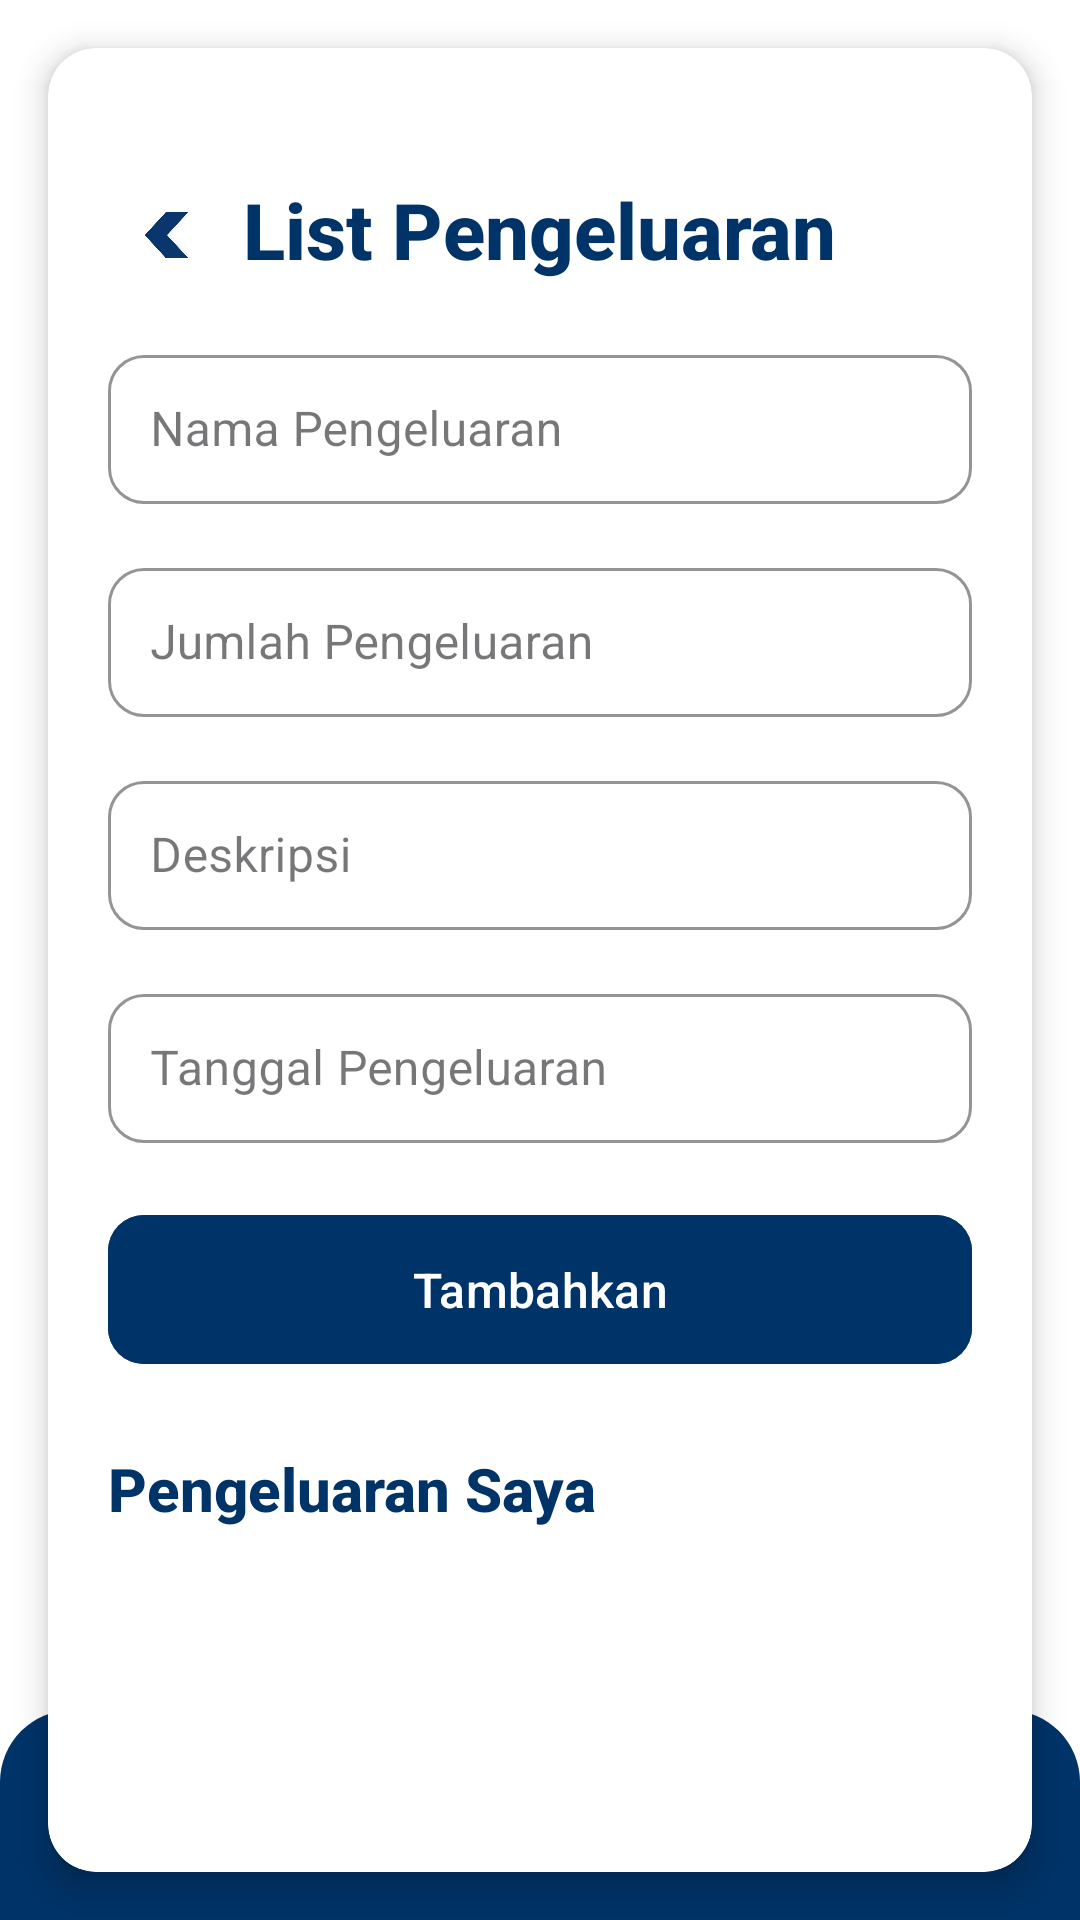

The Android layout XML behind this screen, and the referenced resources:
<!-- AndroidManifest.xml: application theme Theme.UTSProject -->
<!-- res/layout/activity_expense.xml -->
<?xml version="1.0" encoding="utf-8"?>
<androidx.constraintlayout.widget.ConstraintLayout
    xmlns:android="http://schemas.android.com/apk/res/android"
    xmlns:app="http://schemas.android.com/apk/res-auto"
    xmlns:tools="http://schemas.android.com/tools"
    android:id="@+id/main"
    android:layout_width="match_parent"
    android:layout_height="match_parent"
    android:background="#FFFFFF"
    tools:context=".ExpenseActivity">

    <androidx.cardview.widget.CardView
        android:layout_width="match_parent"
        android:layout_height="match_parent"
        android:layout_margin="16dp"
        app:cardCornerRadius="16dp"
        app:cardElevation="6dp"
        app:layout_constraintTop_toTopOf="parent"
        app:layout_constraintStart_toStartOf="parent"
        app:layout_constraintEnd_toEndOf="parent"
        app:layout_constraintBottom_toBottomOf="parent">

        <LinearLayout
            android:layout_width="match_parent"
            android:layout_height="match_parent"
            android:orientation="vertical"
            android:padding="20dp">


            <RelativeLayout
                android:layout_width="match_parent"
                android:layout_height="wrap_content"
                android:layout_marginTop="12dp"
                android:layout_marginBottom="8dp">

                <ImageButton
                    android:id="@+id/btnBack"
                    android:layout_width="40dp"
                    android:layout_height="57dp"
                    android:paddingTop="4dp"
                    android:background="@android:color/transparent"
                    android:src="@drawable/ic_back"
                    android:contentDescription="Back"

                    android:scaleType="fitCenter"
                    android:layout_alignParentStart="true"
                    android:layout_centerVertical="true"/>

                <TextView
                    android:id="@+id/incomeTitle"
                    android:layout_width="wrap_content"
                    android:layout_height="wrap_content"
                    android:text="List Pengeluaran"
                    android:textSize="26sp"
                    android:textStyle="bold"
                    android:textColor="#003368"
                    android:layout_centerInParent="true"
                    android:fontFamily="sans-serif-medium" />
            </RelativeLayout>


            
            <com.google.android.material.textfield.TextInputLayout
                android:layout_width="match_parent"
                android:layout_height="wrap_content"
                android:layout_marginBottom="16dp"
                style="@style/Widget.MaterialComponents.TextInputLayout.OutlinedBox"
                app:boxCornerRadiusTopStart="12dp"
                app:boxCornerRadiusTopEnd="12dp"
                app:boxCornerRadiusBottomStart="12dp"
                app:boxCornerRadiusBottomEnd="12dp"
                app:boxStrokeColor="#003368"
                app:hintTextColor="#003368">

                <com.google.android.material.textfield.TextInputEditText
                    android:id="@+id/editExpenseName"
                    android:layout_width="match_parent"
                    android:layout_height="wrap_content"
                    android:hint="Nama Pengeluaran"
                    android:textSize="16sp"
                    android:padding="14dp" />
            </com.google.android.material.textfield.TextInputLayout>

            
            <com.google.android.material.textfield.TextInputLayout
                android:layout_width="match_parent"
                android:layout_height="wrap_content"
                android:layout_marginBottom="16dp"
                style="@style/Widget.MaterialComponents.TextInputLayout.OutlinedBox"
                app:boxCornerRadiusTopStart="12dp"
                app:boxCornerRadiusTopEnd="12dp"
                app:boxCornerRadiusBottomStart="12dp"
                app:boxCornerRadiusBottomEnd="12dp"
                app:boxStrokeColor="#003368"
                app:hintTextColor="#003368">

                <com.google.android.material.textfield.TextInputEditText
                    android:id="@+id/editExpenseAmount"
                    android:layout_width="match_parent"
                    android:layout_height="wrap_content"
                    android:hint="Jumlah Pengeluaran"
                    android:textSize="16sp"
                    android:padding="14dp"
                    android:inputType="numberDecimal" />
            </com.google.android.material.textfield.TextInputLayout>

            
            <com.google.android.material.textfield.TextInputLayout
                android:layout_width="match_parent"
                android:layout_height="wrap_content"
                android:layout_marginBottom="16dp"
                style="@style/Widget.MaterialComponents.TextInputLayout.OutlinedBox"
                app:boxCornerRadiusTopStart="12dp"
                app:boxCornerRadiusTopEnd="12dp"
                app:boxCornerRadiusBottomStart="12dp"
                app:boxCornerRadiusBottomEnd="12dp"
                app:boxStrokeColor="#003368"
                app:hintTextColor="#003368">

                <com.google.android.material.textfield.TextInputEditText
                    android:id="@+id/editExpenseDescription"
                    android:layout_width="match_parent"
                    android:layout_height="wrap_content"
                    android:hint="Deskripsi"
                    android:textSize="16sp"
                    android:padding="14dp" />
            </com.google.android.material.textfield.TextInputLayout>

            
            <com.google.android.material.textfield.TextInputLayout
                android:layout_width="match_parent"
                android:layout_height="wrap_content"
                android:layout_marginBottom="20dp"
                style="@style/Widget.MaterialComponents.TextInputLayout.OutlinedBox"
                app:boxCornerRadiusTopStart="12dp"
                app:boxCornerRadiusTopEnd="12dp"
                app:boxCornerRadiusBottomStart="12dp"
                app:boxCornerRadiusBottomEnd="12dp"
                app:boxStrokeColor="#003368"
                app:hintTextColor="#003368">

                <com.google.android.material.textfield.TextInputEditText
                    android:id="@+id/editExpenseDate"
                    android:layout_width="match_parent"
                    android:layout_height="wrap_content"
                    android:hint="Tanggal Pengeluaran"
                    android:textSize="16sp"
                    android:padding="14dp"
                    android:focusable="false"
                    android:clickable="true" />
            </com.google.android.material.textfield.TextInputLayout>

            
            <com.google.android.material.button.MaterialButton
                android:id="@+id/btnAddExpense"
                android:layout_width="match_parent"
                android:layout_height="wrap_content"
                android:text="Tambahkan"
                android:textSize="16sp"
                android:layout_gravity="center"
                android:padding="14dp"
                android:layout_marginBottom="24dp"
                app:cornerRadius="12dp"
                android:backgroundTint="#003368"
                app:icon="@drawable/add"
                app:iconGravity="textStart"
                app:iconTint="#FFFFFF" />

            
            <TextView
                android:layout_width="wrap_content"
                android:layout_height="wrap_content"
                android:text="Pengeluaran Saya"
                android:textSize="20sp"
                android:textStyle="bold"
                android:textColor="#003368"
                android:layout_marginBottom="12dp"
                android:fontFamily="sans-serif-medium" />

            
            <androidx.recyclerview.widget.RecyclerView
                android:id="@+id/recyclerViewExpenses"
                android:layout_width="match_parent"
                android:layout_height="0dp"
                android:layout_weight="1"
                app:layoutManager="androidx.recyclerview.widget.LinearLayoutManager"
                tools:listitem="@layout/item_expense" />

        </LinearLayout>

    </androidx.cardview.widget.CardView>
    <com.google.android.material.bottomnavigation.BottomNavigationView
        android:id="@+id/bottomNavigationView"
        android:layout_width="match_parent"
        android:layout_height="70dp"
        android:background="@drawable/bg_bottom_nav_rounded"
        app:itemIconTint="@color/bottom_nav_colors"
        app:itemTextColor="@color/bottom_nav_colors"
        app:itemIconSize="40dp"
        app:layout_constraintBottom_toBottomOf="parent"
        app:menu="@menu/bottom_shape"
        />
</androidx.constraintlayout.widget.ConstraintLayout>
<!-- res/layout/item_expense.xml (included above) -->
<androidx.cardview.widget.CardView xmlns:android="http://schemas.android.com/apk/res/android" xmlns:app="http://schemas.android.com/apk/res-auto" android:layout_width="match_parent" android:layout_height="wrap_content" android:layout_margin="8dp" app:cardCornerRadius="8dp" app:cardElevation="2dp">
    <LinearLayout android:layout_width="match_parent" android:layout_height="wrap_content" android:orientation="vertical" android:padding="16dp">
        <TextView android:id="@+id/textExpenseName" android:layout_width="wrap_content" android:layout_height="wrap_content" android:text="Nama Pengeluaran" android:textSize="16sp" android:textStyle="bold" android:textColor="#000000"/>
        <TextView android:id="@+id/textExpenseAmount" android:layout_width="wrap_content" android:layout_height="wrap_content" android:text="Rp 0.00" android:textSize="14sp" android:textColor="#F44336" android:layout_marginTop="4dp"/>
        <TextView android:id="@+id/textExpenseDescription" android:layout_width="wrap_content" android:layout_height="wrap_content" android:text="Deskripsi" android:textSize="14sp" android:textColor="#666666" android:layout_marginTop="4dp"/>
        <TextView android:id="@+id/textExpenseDate" android:layout_width="wrap_content" android:layout_height="wrap_content" android:text="Tanggal" android:textSize="14sp" android:textColor="#666666" android:layout_marginTop="4dp"/>
        <ImageView
            android:layout_width="wrap_content"
            android:id="@+id/options"
            android:layout_height="23dp"
            android:paddingLeft="250dp"
            android:src="@drawable/ic_more_vert" />

    </LinearLayout>
</androidx.cardview.widget.CardView>
<!-- resources referenced by this layout -->
<resources>
  <!-- drawable bg_bottom_nav_rounded (drawable) -->
  <shape xmlns:android="http://schemas.android.com/apk/res/android" android:shape="rectangle">
      <solid android:color="#003368"/>
      <corners android:topLeftRadius="24dp" android:topRightRadius="24dp"/>
  </shape>
  <!-- drawable ic_back: png bitmap (drawable, 421446 bytes) -->
  <!-- drawable ic_more_vert: png bitmap (drawable, 134170 bytes) -->
  <style name="Theme.UTSProject" parent="Base.Theme.UTSProject" />
  <style name="Base.Theme.UTSProject" parent="Theme.Material3.DayNight.NoActionBar">
          
          
      </style>
</resources>
